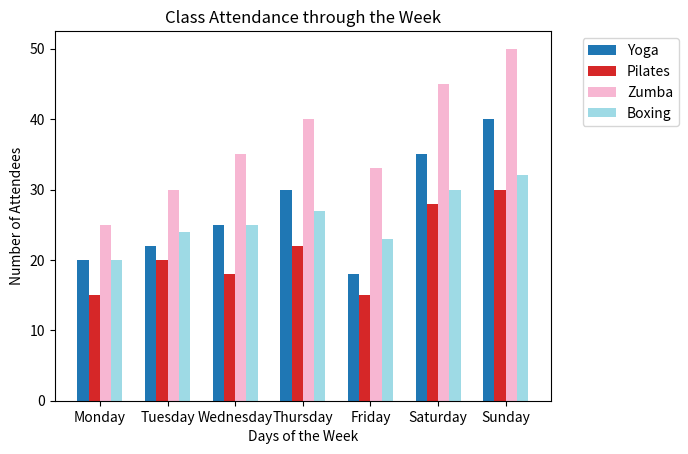

Here is the Python script that generated this plot:

import matplotlib.pyplot as plt
import numpy as np

# Provided data
data = [
    {'Class Name': 'Yoga', 'Monday': 20, 'Tuesday': 22, 'Wednesday': 25, 'Thursday': 30, 'Friday': 18, 'Saturday': 35, 'Sunday': 40},
    {'Class Name': 'Pilates', 'Monday': 15, 'Tuesday': 20, 'Wednesday': 18, 'Thursday': 22, 'Friday': 15, 'Saturday': 28, 'Sunday': 30},
    {'Class Name': 'Zumba', 'Monday': 25, 'Tuesday': 30, 'Wednesday': 35, 'Thursday': 40, 'Friday': 33, 'Saturday': 45, 'Sunday': 50},
    # ... include all other class data here
    {'Class Name': 'Boxing', 'Monday': 20, 'Tuesday': 24, 'Wednesday': 25, 'Thursday': 27, 'Friday': 23, 'Saturday': 30, 'Sunday': 32}
]

# Extracting class names and the days of the week
class_names = [d["Class Name"] for d in data]
days_of_week = list(data[0].keys())[1:]  # Assuming all data points have the same structure

# Number of classes and days for plotting purposes
num_classes = len(class_names)
num_days = len(days_of_week)

# Assigning an index and width to each bar
indices = np.arange(num_days)
bar_width = 1 / (num_classes + 2)  # Space for separation between groups

# Creating a color map for visual distinction
colors = plt.cm.tab20(np.linspace(0, 1, num_classes))

# Plotting the data
fig, ax = plt.subplots()

for i, class_data in enumerate(data):
    attendance_values = [class_data[day] for day in days_of_week]
    ax.bar(indices + i * bar_width, attendance_values, bar_width, label=class_data["Class Name"], color=colors[i])

# Formatting the chart
ax.set_xlabel('Days of the Week')
ax.set_ylabel('Number of Attendees')
ax.set_title('Class Attendance through the Week')
ax.set_xticks(indices + bar_width * (num_classes / 2) - bar_width / 2)
ax.set_xticklabels(days_of_week)
ax.legend(bbox_to_anchor=(1.05, 1), loc='upper left')  # Place the legend outside the plot area

# Display the plot
plt.show()
